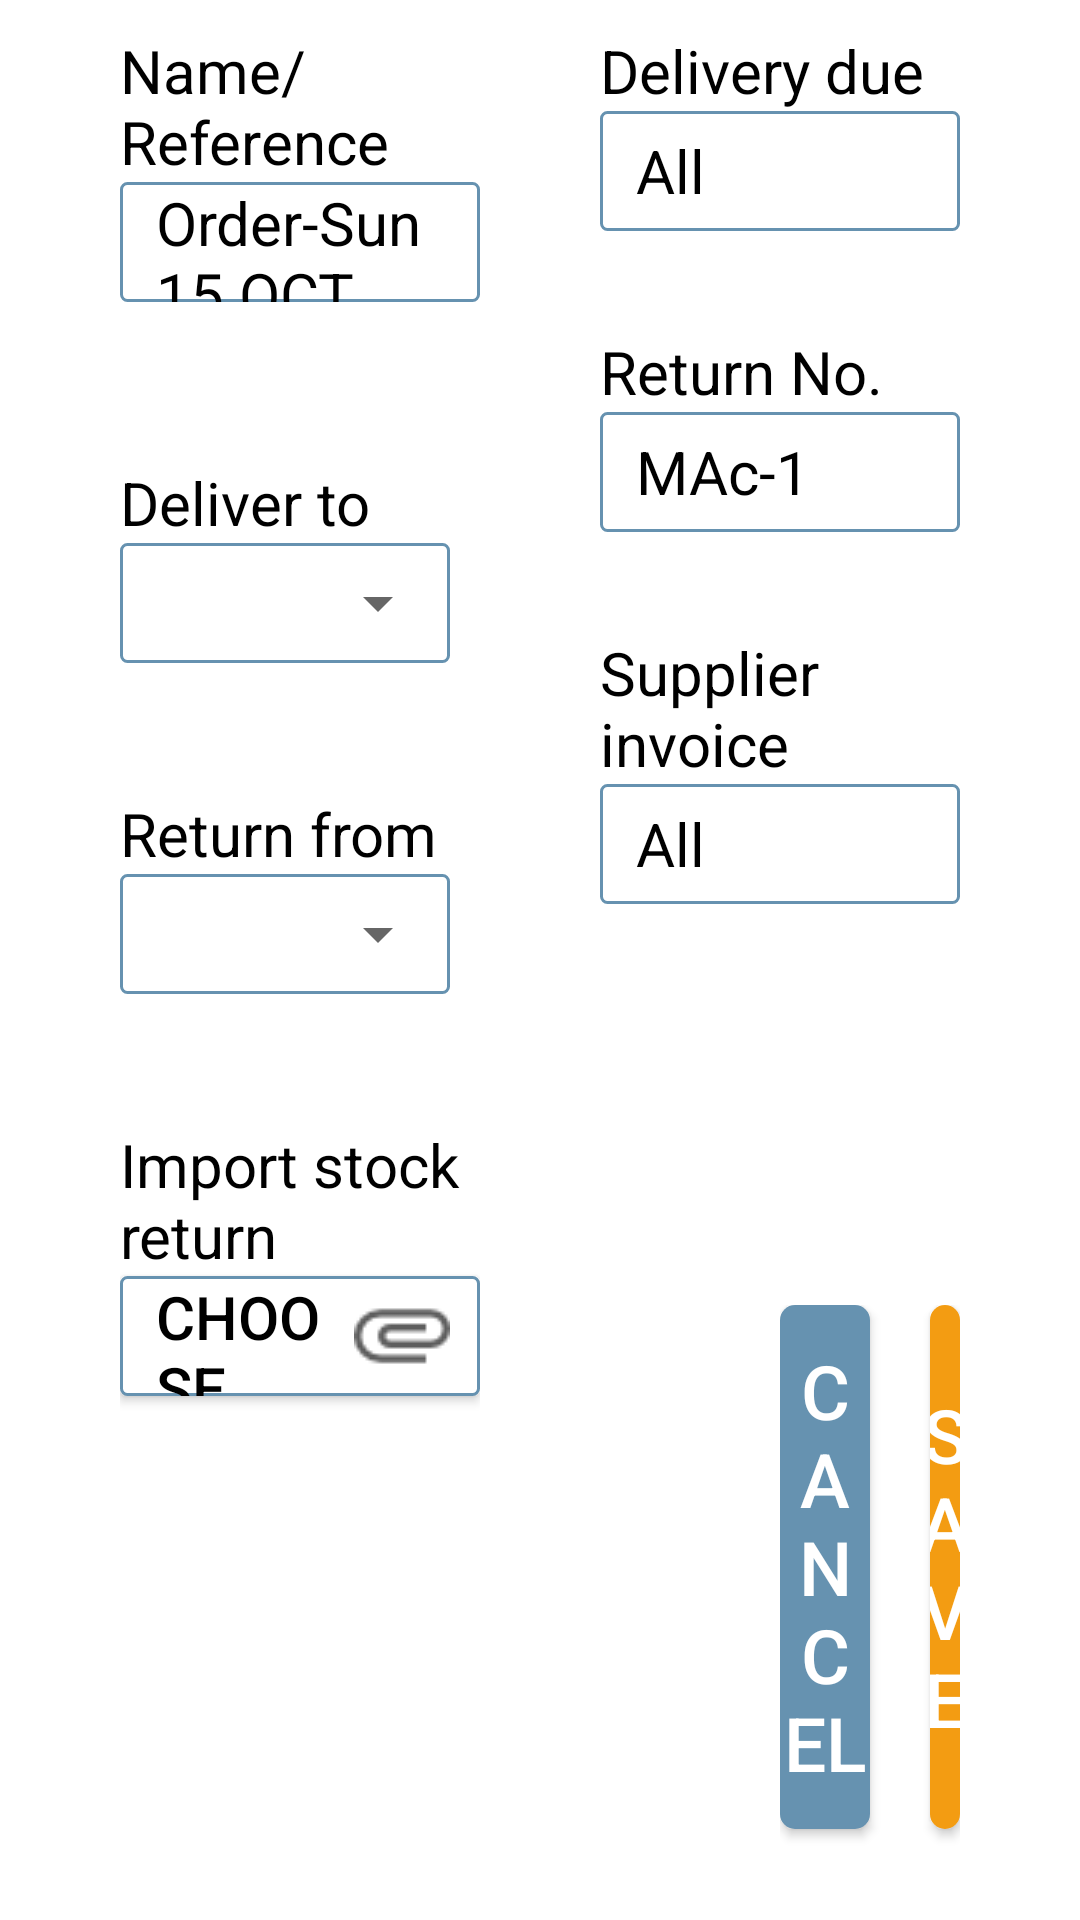

Produce the Android XML layout that renders to this screen, including the resource entries it uses.
<!-- AndroidManifest.xml: application theme AppTheme -->
<!-- res/layout/dialog_remove_stock.xml -->
<?xml version="1.0" encoding="utf-8"?>
<LinearLayout xmlns:android="http://schemas.android.com/apk/res/android"
    android:orientation="vertical"
    android:layout_width="match_parent"
    android:layout_height="match_parent">

    <LinearLayout
        android:id="@+id/baseLinear"
        android:layout_width="match_parent"
        android:layout_height="match_parent"
        android:background="@color/colorWhite"
        android:orientation="horizontal"
        android:weightSum="2">

        <LinearLayout
            android:id="@+id/verticalPart1"
            style="@style/dialogueVerticalLayoutStyle">

            <LinearLayout
                android:id="@+id/innerHorizontal1"
                style="@style/dialogueLeftLayoutStyle">

                <TextView
                    style="@style/dialogueTextViewStyle"
                    android:layout_marginTop="10dp"
                    android:text="Name/Reference" />

                <EditText
                    style="@style/dialogueEditTextStyle"
                    android:text="Order-Sun 15 OCT 2017" />

            </LinearLayout>

            <LinearLayout
                android:id="@+id/innerHorizontal2"
                style="@style/dialogueLeftLayoutStyle">

                <TextView
                    style="@style/dialogueTextViewStyle"
                    android:text="Deliver to" />

                <LinearLayout
                    android:layout_width="match_parent"
                    android:layout_height="40dp"
                    android:layout_marginRight="@dimen/side_margin"
                    android:background="@drawable/blue_border">

                    <Spinner
                        android:id="@+id/spinner1"
                        style="@style/spinner_style"
                        android:layout_width="match_parent"
                        android:layout_height="match_parent" />

                </LinearLayout>

            </LinearLayout>

            <LinearLayout
                android:id="@+id/innerHorizontal3"
                style="@style/dialogueLeftLayoutStyle">

                <TextView
                    style="@style/dialogueTextViewStyle"
                    android:text="Return from" />

                <LinearLayout
                    android:layout_width="match_parent"
                    android:layout_height="40dp"
                    android:layout_marginRight="@dimen/side_margin"
                    android:background="@drawable/blue_border">

                    <Spinner
                        android:id="@+id/spinner2"
                        style="@style/spinner_style"
                        android:layout_width="match_parent"
                        android:layout_height="match_parent" />

                </LinearLayout>

            </LinearLayout>

            <LinearLayout
                android:id="@+id/innerHorizontal4"
                style="@style/dialogueLeftLayoutStyle">

                <TextView
                    style="@style/dialogueTextViewStyle"
                    android:text="Import stock return" />

                <Button
                    style="@style/dialogueEditTextStyle"
                    android:gravity="left|center_vertical"
                    android:drawableRight="@drawable/attachment_clip"
                    android:paddingRight="@dimen/side_margin"
                    android:text="Choose file" />

            </LinearLayout>

            <LinearLayout
                style="@style/dialogueButtonLinearLayoutStyle"
                android:visibility="invisible">

                <LinearLayout
                    android:id="@+id/verticalPart8"
                    android:layout_width="match_parent"
                    android:layout_height="match_parent"
                    android:orientation="horizontal">


                    <Button
                        android:id="@+id/Button01"
                        style="@style/dialogueBottomBlueButtonStyle"></Button>

                    <Button
                        android:id="@+id/Button02"
                        style="@style/dialogueBottomOrangeButtonStyle"></Button>
                </LinearLayout>

            </LinearLayout>


        </LinearLayout>

        <LinearLayout
            android:id="@+id/verticalPart2"
            style="@style/dialogueVerticalLayoutStyle">

            <LinearLayout
                android:id="@+id/innerHorizontal7"
                style="@style/dialogueRightLayoutStyle">

                <TextView
                    style="@style/dialogueTextViewStyle"
                    android:layout_marginTop="10dp"
                    android:text="Delivery due" />

                <EditText
                    style="@style/dialogueEditTextStyle"
                    android:text="All"
                    />

            </LinearLayout>

            <LinearLayout
                android:id="@+id/innerHorizontal8"
                style="@style/dialogueRightLayoutStyle">

                <TextView
                    style="@style/dialogueTextViewStyle"
                    android:text="Return No."/>

                <EditText
                    style="@style/dialogueEditTextStyle"
                    android:text="MAc-1"/>

            </LinearLayout>

            <LinearLayout
                android:id="@+id/innerHorizontal9"
                style="@style/dialogueRightLayoutStyle">

                <TextView
                    style="@style/dialogueTextViewStyle"
                    android:text="Supplier invoice"
                    />

                <EditText
                    style="@style/dialogueEditTextStyle"
                    android:text="All"
                    />

            </LinearLayout>

            <LinearLayout
                android:id="@+id/innerHorizontal10"
                style="@style/dialogueRightLayoutStyle"
                android:visibility="invisible">

                <TextView
                    style="@style/dialogueTextViewStyle"
                    android:text="Import order"
                    />

                <EditText
                    style="@style/dialogueEditTextStyle"
                    android:text="Choose file" />

            </LinearLayout>

            <LinearLayout
                android:id="@+id/innerHorizontal12"
                style="@style/dialogueButtonLinearLayoutStyle">

                <LinearLayout
                    android:id="@+id/verticalPart3"
                    android:layout_width="match_parent"
                    android:layout_height="match_parent"
                    android:orientation="horizontal">

                    <Button
                        android:id="@+id/Button03"
                        style="@style/dialogueBottomBlueButtonStyle"
                        android:text="Cancel"></Button>

                    <Button
                        android:id="@+id/Button04"
                        style="@style/dialogueBottomOrangeButtonStyle"
                        android:text="Save"></Button>
                </LinearLayout>

            </LinearLayout>
        </LinearLayout>
    </LinearLayout>


</LinearLayout>
<!-- resources referenced by this layout -->
<resources>
  <color name="colorWhite">#FFFFFF</color>
  <dimen name="side_margin">10dp</dimen>
  <!-- drawable blue_border (drawable) -->
  <?xml version="1.0" encoding="utf-8"?>
      <shape xmlns:android="http://schemas.android.com/apk/res/android">
  
          
          <solid android:color="#ffffff" />
  
          
          <stroke android:width="1dp" android:color="@color/buttonNotSelectedBackground" />
  
          
          <corners android:radius="2dp" />
  
      </shape>
  <style name="dialogueButtonLinearLayoutStyle">
          <item name="android:layout_width">match_parent</item>
          <item name="android:layout_height">wrap_content</item>
          <item name="android:layout_weight">0.20</item>
          <item name="android:orientation">vertical</item>
          <item name="android:paddingLeft">80dp</item>
          <item name="android:paddingRight">40dp</item>
      </style>
  <style name="dialogueLeftLayoutStyle">
          <item name="android:layout_width">match_parent</item>
          <item name="android:layout_height">wrap_content</item>
          <item name="android:layout_weight">0.20</item>
          <item name="android:orientation">vertical</item>
          <item name="android:paddingLeft">40dp</item>
          <item name="android:paddingRight">20dp</item>
          <item name="android:background">@color/colorWhite</item>
      </style>
  <style name="dialogueRightLayoutStyle">
          <item name="android:layout_width">match_parent</item>
          <item name="android:layout_height">wrap_content</item>
          <item name="android:layout_weight">0.20</item>
          <item name="android:orientation">vertical</item>
          <item name="android:paddingLeft">20dp</item>
          <item name="android:paddingRight">40dp</item>
          <item name="android:background">@color/colorWhite</item>
      </style>
  <style name="dialogueTextViewStyle">
          <item name="android:layout_width">wrap_content</item>
          <item name="android:layout_height">wrap_content</item>
          <item name="android:textColor">@color/colorBlack</item>
          <item name="android:textSize">20dp</item>
      </style>
  <style name="dialogueVerticalLayoutStyle">
          <item name="android:layout_width">match_parent</item>
          <item name="android:layout_height">match_parent</item>
          <item name="android:layout_weight">1</item>
          <item name="android:orientation">vertical</item>
      </style>
  <style name="spinner_style">
          
          
          <item name="android:padding">5dp</item>
          
          <item name="android:popupBackground">#DFFFFFFF</item>
      </style>
  <style name="AppTheme" parent="Theme.AppCompat.Light.DarkActionBar">
          
          <item name="colorPrimary">@color/buttonSelectedBackground</item>
          <item name="colorPrimaryDark">@color/colorPrimaryDark</item>
          <item name="colorAccent">@color/colorAccent</item>
      </style>
  <color name="buttonNotSelectedBackground">#6692B0</color>
  <!-- drawable rounded_blue_button (drawable) -->
  <?xml version="1.0" encoding="utf-8"?>
  <shape xmlns:android="http://schemas.android.com/apk/res/android">
  
      
      <solid android:color="@color/buttonNotSelectedBackground" />
      
      <corners android:radius="5dp" />
  
  </shape>
  <!-- drawable rounded_orange_button (drawable) -->
  <?xml version="1.0" encoding="utf-8"?>
  <shape xmlns:android="http://schemas.android.com/apk/res/android">
  
      
      <solid android:color="@color/buttonSelectedBackground" />
      
      <corners android:radius="5dp" />
  
  </shape>
  <color name="colorBlack">#000000</color>
  <color name="buttonSelectedBackground">#F39C12</color>
  <color name="colorPrimaryDark">#303F9F</color>
  <color name="colorAccent">#FF4081</color>
</resources>
